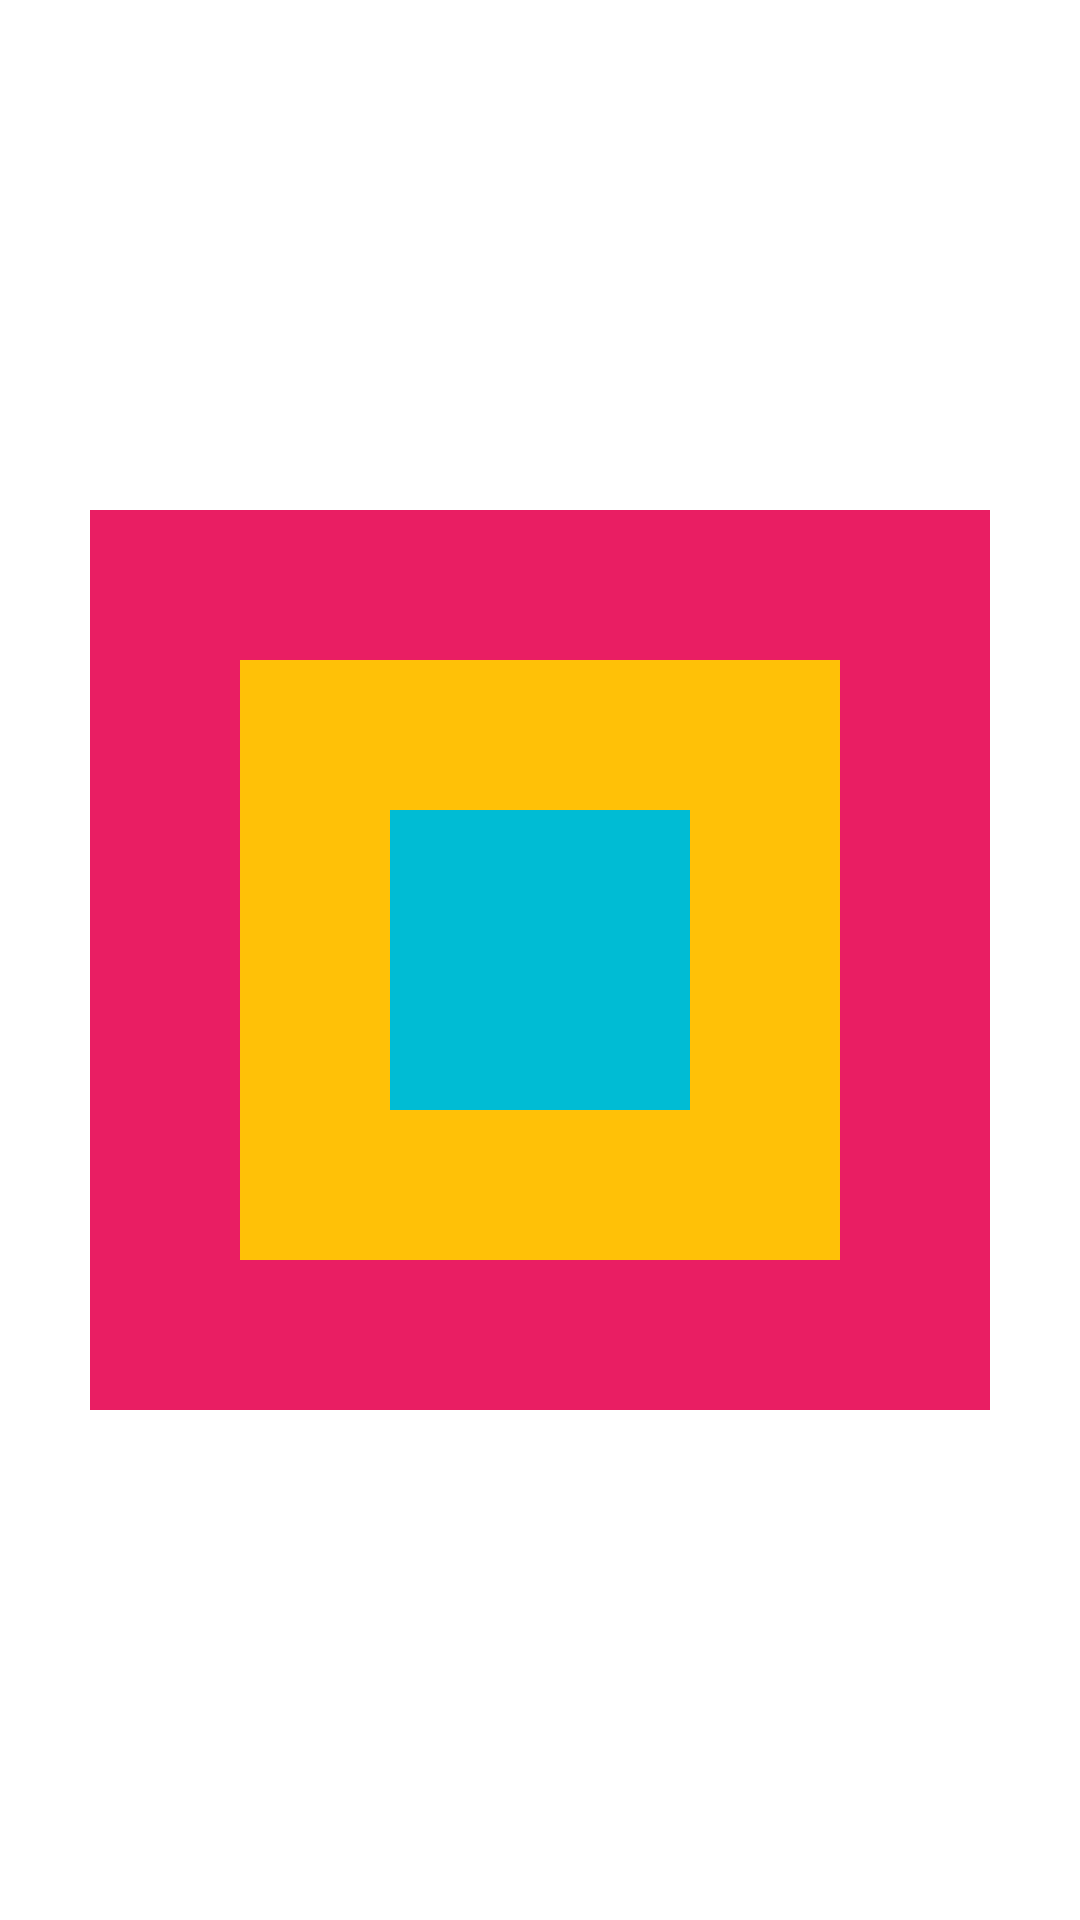

Reconstruct the res/layout file that produces this screen, plus the resources it refers to.
<!-- AndroidManifest.xml: application theme MyTheme -->
<!-- res/layout/frame_layout_practice11.xml -->
<?xml version="1.0" encoding="utf-8"?>
<RelativeLayout
    xmlns:android="http://schemas.android.com/apk/res/android" android:layout_width="match_parent"
    android:layout_height="match_parent"
    android:orientation="vertical">


    <FrameLayout
        android:layout_width="wrap_content"
        android:layout_height="wrap_content"
        android:layout_centerInParent="true">

        <TextView
            android:layout_width="300dp"
            android:layout_height="300dp"
            android:background="#E91E63"
            android:layout_gravity="center"/>
        <TextView
            android:layout_width="200dp"
            android:layout_height="200dp"
            android:background="#FFC107"
            android:layout_gravity="center"/>
        <TextView
            android:layout_width="100dp"
            android:layout_height="100dp"
            android:background="#00BCD4"
            android:layout_gravity="center"/>

    </FrameLayout>



</RelativeLayout>
<!-- resources referenced by this layout -->
<resources>
  <style name="MyTheme" parent="Theme.MaterialComponents.DayNight.DarkActionBar">
          <item name="colorPrimary">@color/textview_color</item>
          <item name="colorPrimaryVariant">@color/purple_700</item>
          <item name="colorOnPrimary">@color/white</item>
          <item name="windowNoTitle">true</item>
      </style>
  <color name="textview_color">#FF5722</color>
  <color name="purple_700">#FF3700B3</color>
  <color name="white">#FFFFFFFF</color>
</resources>
